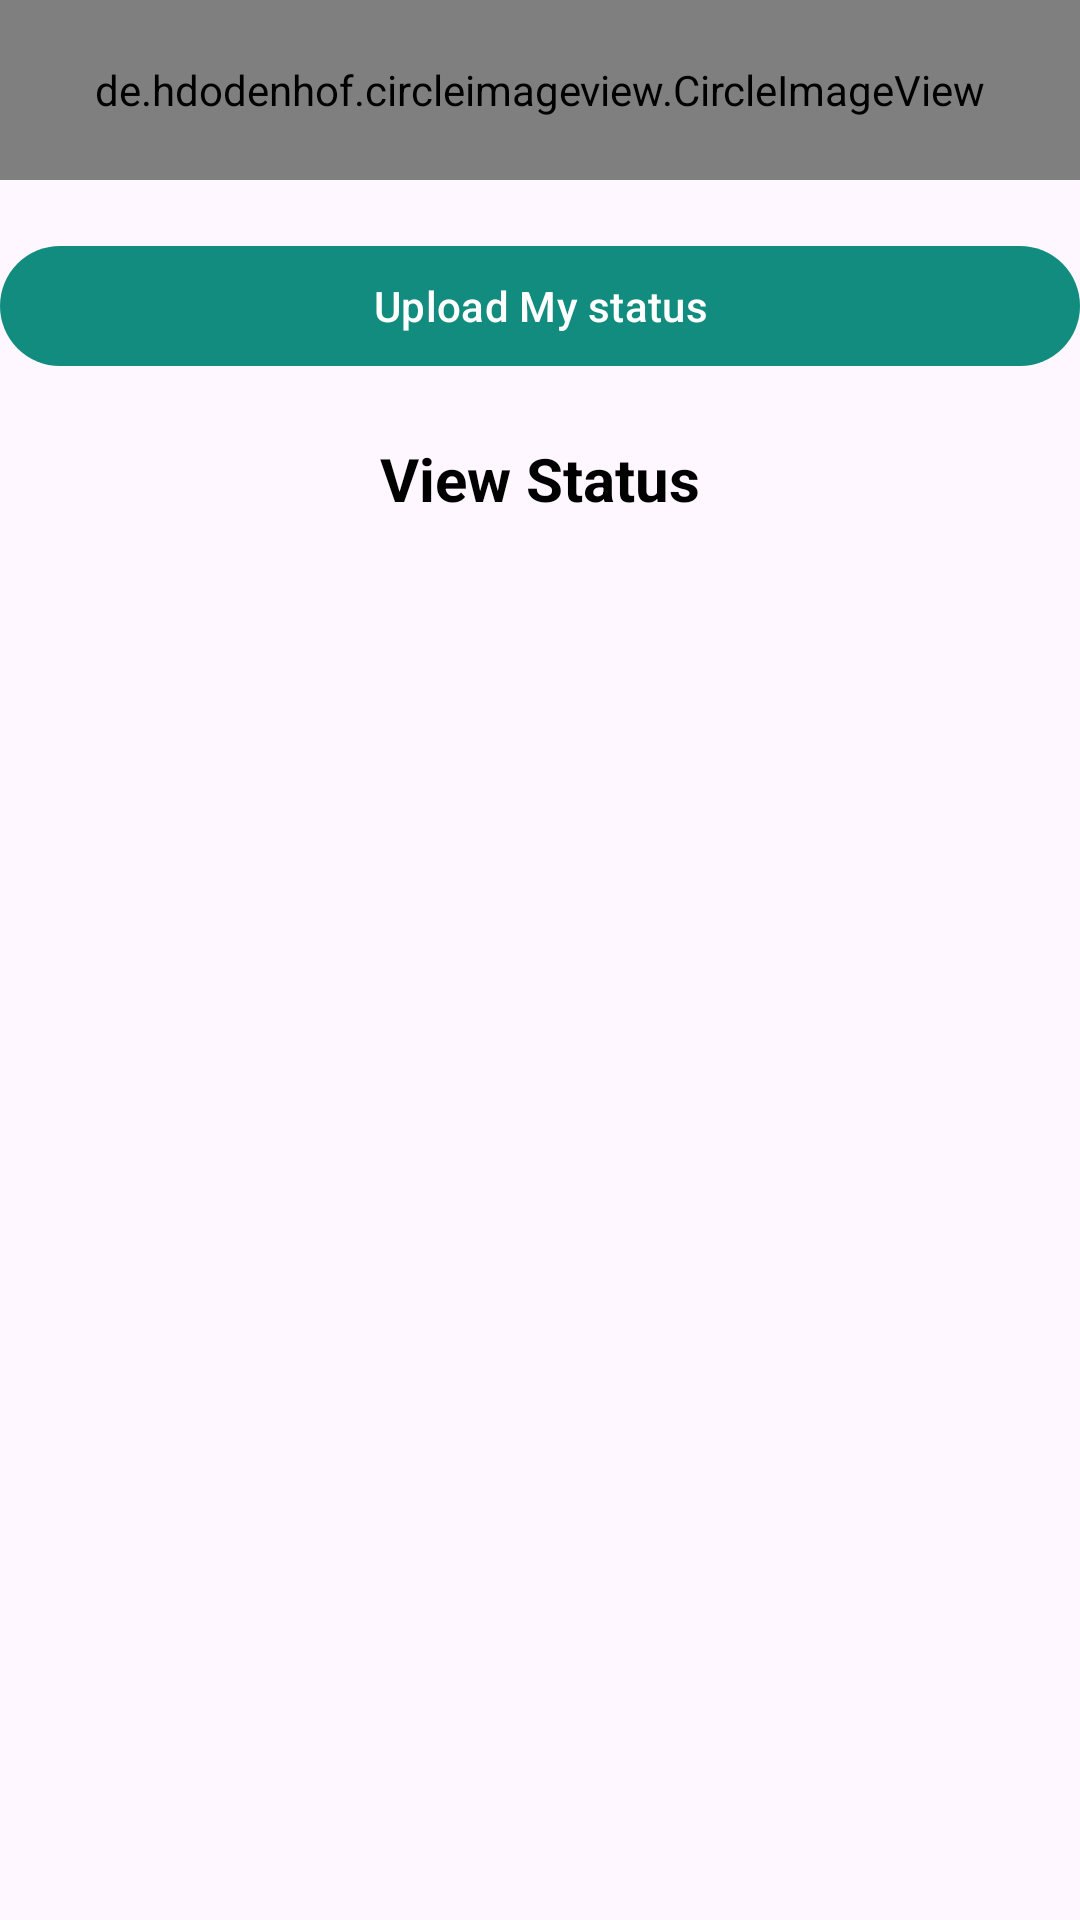

Reconstruct the res/layout file that produces this screen, plus the resources it refers to.
<!-- AndroidManifest.xml: application theme Base.Theme.WhatsappClone -->
<!-- res/layout/fragment_status.xml -->
<?xml version="1.0" encoding="utf-8"?>
<LinearLayout xmlns:android="http://schemas.android.com/apk/res/android"
    xmlns:tools="http://schemas.android.com/tools"
    android:layout_width="match_parent"
    android:layout_height="match_parent"
    xmlns:app="http://schemas.android.com/apk/res-auto"
    tools:context=".ui.StatusFragment"
    android:orientation="vertical">


        <de.hdodenhof.circleimageview.CircleImageView
            android:id="@+id/addStatus"
            android:layout_width="match_parent"
            android:layout_height="60dp"
            android:src="@drawable/logo"
            android:layout_alignParentStart="true"
            android:layout_centerVertical="true"
            />
    <com.google.android.material.button.MaterialButton
        android:id="@+id/uploadBtn"
        android:layout_marginTop="18dp"
        android:layout_width="match_parent"
        android:layout_height="wrap_content"
        android:text="Upload My status"/>
    <TextView
        android:layout_width="match_parent"
        android:layout_height="wrap_content"
        android:text="View Status"
        android:textSize="20sp"
        android:textStyle="bold"
        android:textColor="@color/black"
        android:gravity="center"
        android:layout_marginTop="20dp"/>

    <androidx.recyclerview.widget.RecyclerView
        android:id="@+id/statusRecyclerView"
        android:layout_width="match_parent"
        android:layout_height="wrap_content"
        tools:listitem="@layout/status_item_layout"
        app:layoutManager="androidx.recyclerview.widget.LinearLayoutManager"
        android:layout_marginTop="10dp"/>




</LinearLayout>
<!-- res/layout/status_item_layout.xml (included above) -->
<?xml version="1.0" encoding="utf-8"?>
<LinearLayout xmlns:android="http://schemas.android.com/apk/res/android"
    android:layout_width="match_parent"
    android:layout_height="wrap_content"
    android:orientation="horizontal"
    android:layout_marginTop="10dp"
    android:layout_marginBottom="10dp"
    >

        <de.hdodenhof.circleimageview.CircleImageView
            android:id="@+id/adStatus"
            android:layout_width="60dp"
            android:layout_height="60dp"
            android:src="@drawable/logo"
            android:layout_alignParentStart="true"
            android:layout_centerVertical="true"
            />
        <TextView
            android:id="@+id/name"
            android:layout_width="wrap_content"
            android:layout_height="wrap_content"
            android:text="User Name"
            android:textSize="20sp"
            android:textStyle="bold"
            android:textColor="@color/black"
            android:layout_gravity="center"
            android:layout_marginStart="20dp"/>

</LinearLayout>
<!-- resources referenced by this layout -->
<resources>
  <color name="black">#FF000000</color>
  <!-- drawable logo: png bitmap (drawable, 283186 bytes) -->
  <style name="Base.Theme.WhatsappClone" parent="Theme.Material3.DayNight.NoActionBar">
          
          
          
          <item name="colorPrimary">@color/colorPrimary</item>
          <item name="colorPrimaryVariant">@color/colorPrimaryDark</item>
          <item name="colorOnPrimary">@color/white</item>
          
          <item name="colorSecondary">@color/colorPrimary</item>
          <item name="colorSecondaryVariant">@color/colorPrimaryDark</item>
          <item name="colorOnSecondary">@color/black</item>
          
          <item name="android:statusBarColor" tools:targetApi="l">?attr/colorPrimaryVariant</item>
  
      </style>
  <color name="colorPrimary">#128C7E</color>
  <color name="colorPrimaryDark">#075E54</color>
  <color name="white">#FFFFFFFF</color>
</resources>
